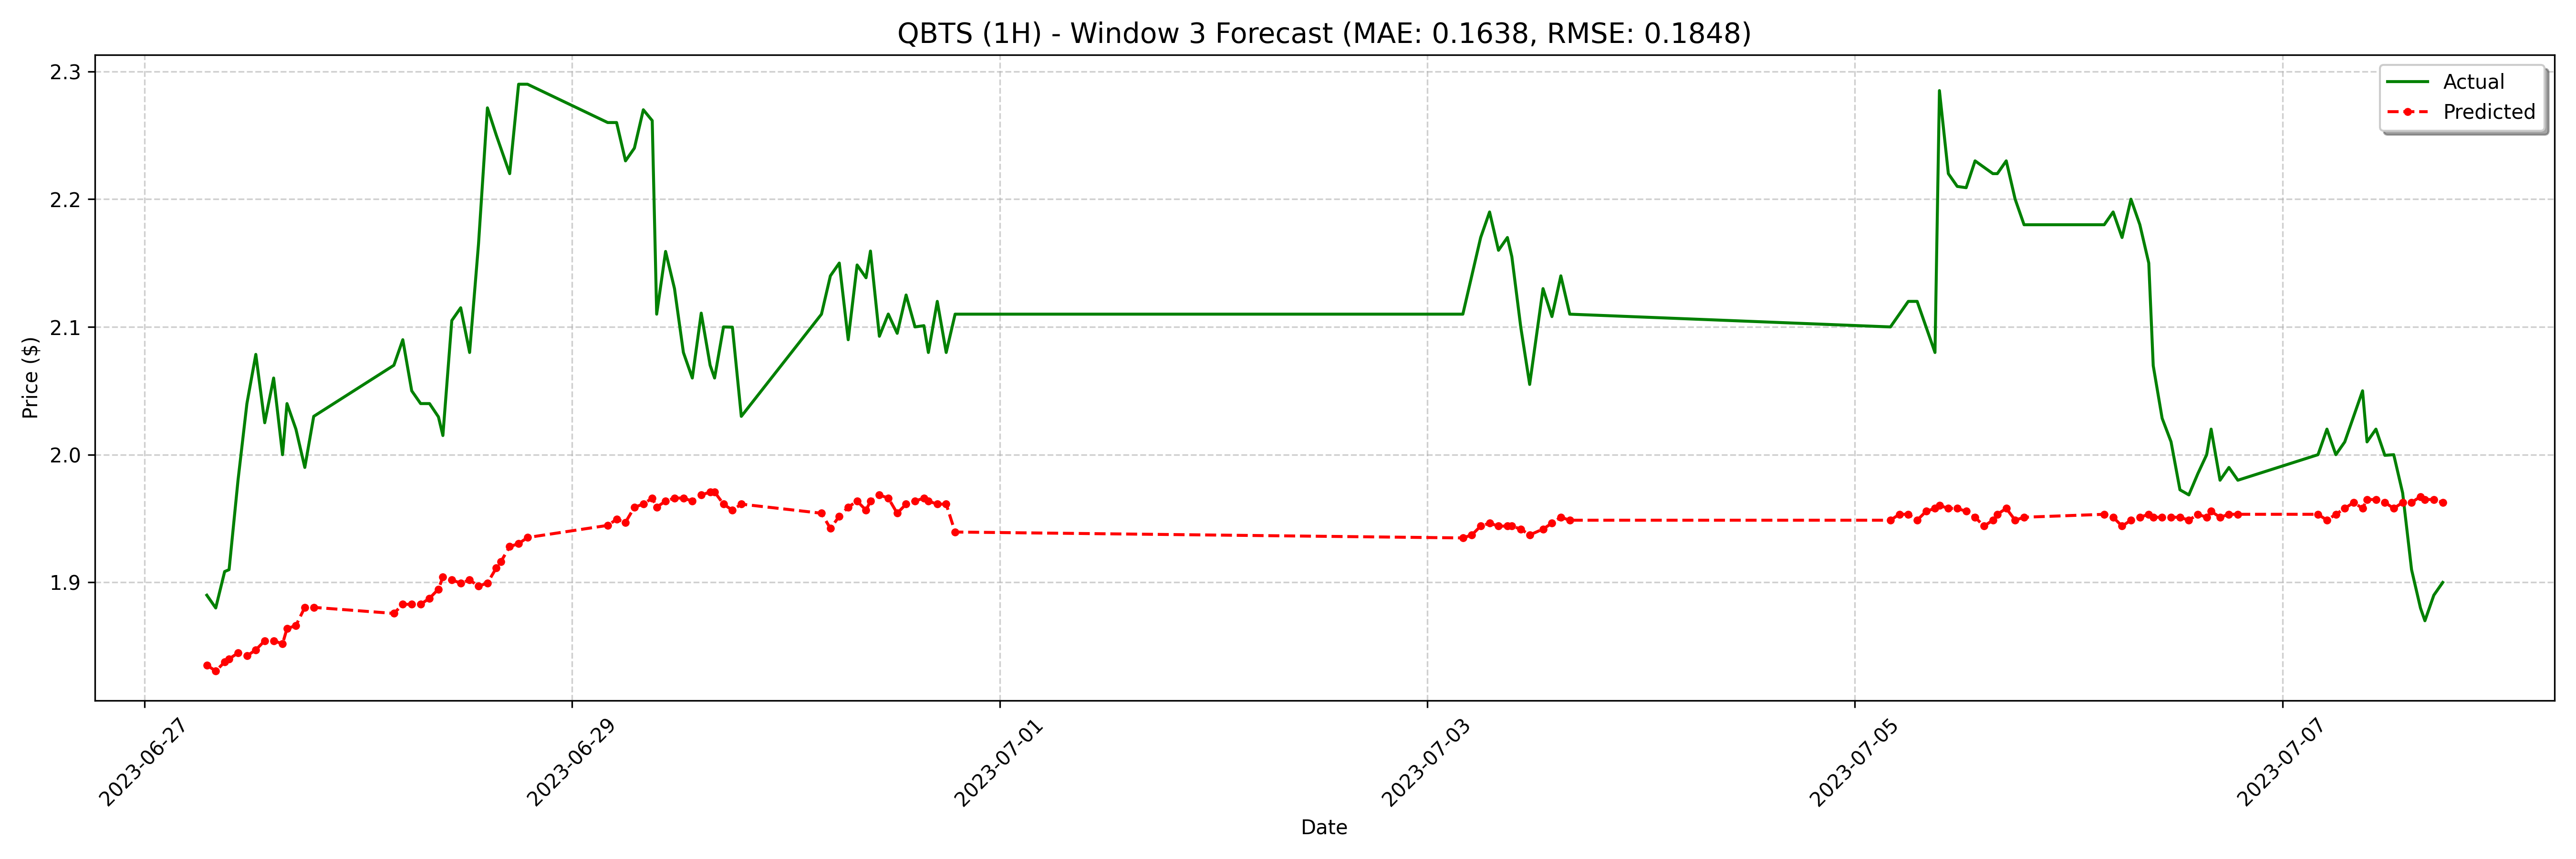

The table this chart was drawn from, first rows:
date, actual, forecast
2023-06-27 07:00:00-04:00, 1.89, 1.835
2023-06-27 08:00:00-04:00, 1.88, 1.831
2023-06-27 09:00:00-04:00, 1.909, 1.838
2023-06-27 09:30:00-04:00, 1.91, 1.84
2023-06-27 10:30:00-04:00, 1.98, 1.845
2023-06-27 11:30:00-04:00, 2.04, 1.842
2023-06-27 12:30:00-04:00, 2.079, 1.847
2023-06-27 13:30:00-04:00, 2.025, 1.854
2023-06-27 14:30:00-04:00, 2.06, 1.854
2023-06-27 15:30:00-04:00, 2.0, 1.852
2023-06-27 16:00:00-04:00, 2.04, 1.864
2023-06-27 17:00:00-04:00, 2.02, 1.866
2023-06-27 18:00:00-04:00, 1.99, 1.88
2023-06-27 19:00:00-04:00, 2.03, 1.88
2023-06-28 04:00:00-04:00, 2.07, 1.876
2023-06-28 05:00:00-04:00, 2.09, 1.883
2023-06-28 06:00:00-04:00, 2.05, 1.883
2023-06-28 07:00:00-04:00, 2.04, 1.883
2023-06-28 08:00:00-04:00, 2.04, 1.888
2023-06-28 09:00:00-04:00, 2.03, 1.895
2023-06-28 09:30:00-04:00, 2.015, 1.904
2023-06-28 10:30:00-04:00, 2.105, 1.902
2023-06-28 11:30:00-04:00, 2.115, 1.899
2023-06-28 12:30:00-04:00, 2.08, 1.902
2023-06-28 13:30:00-04:00, 2.165, 1.897
2023-06-28 14:30:00-04:00, 2.272, 1.899
2023-06-28 15:30:00-04:00, 2.25, 1.911
2023-06-28 16:00:00-04:00, 2.24, 1.916
2023-06-28 17:00:00-04:00, 2.22, 1.928
2023-06-28 18:00:00-04:00, 2.29, 1.93
2023-06-28 19:00:00-04:00, 2.29, 1.935
2023-06-29 04:00:00-04:00, 2.26, 1.945
2023-06-29 05:00:00-04:00, 2.26, 1.949
2023-06-29 06:00:00-04:00, 2.23, 1.947
2023-06-29 07:00:00-04:00, 2.24, 1.959
2023-06-29 08:00:00-04:00, 2.27, 1.961
2023-06-29 09:00:00-04:00, 2.261, 1.966
2023-06-29 09:30:00-04:00, 2.11, 1.959
2023-06-29 10:30:00-04:00, 2.159, 1.964
2023-06-29 11:30:00-04:00, 2.13, 1.966
2023-06-29 12:30:00-04:00, 2.08, 1.966
2023-06-29 13:30:00-04:00, 2.06, 1.964
2023-06-29 14:30:00-04:00, 2.111, 1.968
2023-06-29 15:30:00-04:00, 2.07, 1.971
2023-06-29 16:00:00-04:00, 2.06, 1.971
2023-06-29 17:00:00-04:00, 2.1, 1.961
2023-06-29 18:00:00-04:00, 2.1, 1.957
2023-06-29 19:00:00-04:00, 2.03, 1.961
2023-06-30 04:00:00-04:00, 2.11, 1.954
2023-06-30 05:00:00-04:00, 2.14, 1.942
2023-06-30 06:00:00-04:00, 2.15, 1.952
2023-06-30 07:00:00-04:00, 2.09, 1.959
2023-06-30 08:00:00-04:00, 2.148, 1.964
2023-06-30 09:00:00-04:00, 2.139, 1.957
2023-06-30 09:30:00-04:00, 2.159, 1.964
2023-06-30 10:30:00-04:00, 2.093, 1.968
2023-06-30 11:30:00-04:00, 2.11, 1.966
2023-06-30 12:30:00-04:00, 2.095, 1.954
2023-06-30 13:30:00-04:00, 2.125, 1.961
2023-06-30 14:30:00-04:00, 2.1, 1.964
... 68 more rows
